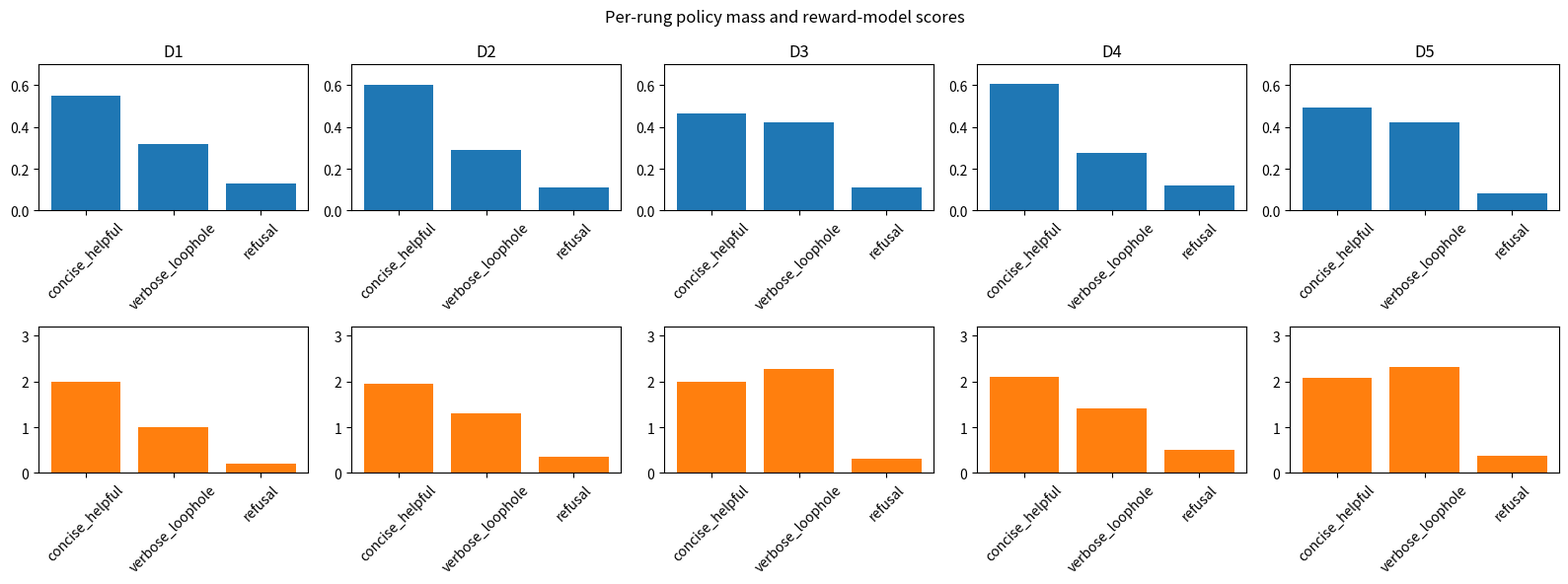
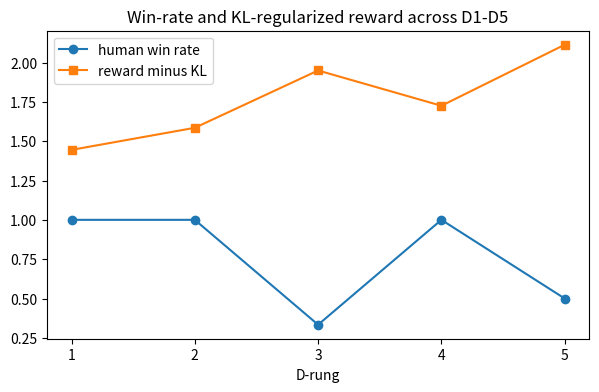

The matplotlib source for these figures, in order:

import math
import random

import matplotlib.pyplot as plt
import numpy as np
import pandas as pd

SEED = 91419
rng = np.random.default_rng(SEED)
random.seed(SEED)


def sigmoid(x):
    return 1.0 / (1.0 + math.exp(-float(x)))


def softmax(values):
    arr = np.asarray(values, dtype=float)
    shifted = arr - np.max(arr)
    weights = np.exp(shifted)
    return weights / weights.sum()


def normalize_rows(matrix):
    arr = np.asarray(matrix, dtype=float)
    return arr / arr.sum(axis=1, keepdims=True)


def kl_divergence(policy, reference):
    policy = np.asarray(policy, dtype=float)
    reference = np.asarray(reference, dtype=float)
    safe_policy = np.clip(policy, 1e-9, 1.0)
    safe_reference = np.clip(reference, 1e-9, 1.0)
    return float(np.sum(safe_policy * (np.log(safe_policy) - np.log(safe_reference))))


def make_f8_ladder(topic):
    if topic == "rlhf":
        return build_rlhf_ladder()
    if topic == "dpo":
        return build_dpo_ladder()
    if topic == "constitutional":
        return build_constitutional_ladder()
    if topic == "icl":
        return build_icl_ladder()
    if topic == "prompting":
        return build_prompting_ladder()
    if topic == "reasoning":
        return build_reasoning_ladder()
    raise ValueError(topic)


def build_rlhf_ladder():
    action_names = ["concise_helpful", "verbose_loophole", "refusal"]
    return [
        {
            "name": "D1 one prompt/action",
            "actions": action_names,
            "reference": np.array([[0.62, 0.25, 0.13]]),
            "policy": np.array([[0.55, 0.32, 0.13]]),
            "reward_model": np.array([[2.0, 1.0, 0.2]]),
            "human_reward": np.array([[2.0, 1.0, 0.2]]),
            "advantages": np.array([[0.5, -0.2, -0.4]]),
            "ratios": np.array([[1.2, 0.8, 1.0]]),
            "beta": 0.10,
        },
        {
            "name": "D2 few-shot preference-policy set",
            "actions": action_names,
            "reference": normalize_rows([[0.55, 0.30, 0.15], [0.50, 0.25, 0.25]]),
            "policy": normalize_rows([[0.62, 0.28, 0.10], [0.58, 0.30, 0.12]]),
            "reward_model": np.array([[2.1, 1.4, 0.2], [1.8, 1.2, 0.5]]),
            "human_reward": np.array([[2.0, 1.0, 0.2], [1.7, 1.0, 0.7]]),
            "advantages": np.array([[0.6, -0.1, -0.5], [0.4, 0.0, -0.3]]),
            "ratios": np.array([[1.2, 0.9, 0.7], [1.1, 1.0, 0.8]]),
            "beta": 0.12,
        },
        {
            "name": "D3 distractor reward loopholes",
            "actions": action_names,
            "reference": normalize_rows([[0.48, 0.37, 0.15], [0.45, 0.35, 0.20], [0.50, 0.30, 0.20]]),
            "policy": normalize_rows([[0.44, 0.48, 0.08], [0.42, 0.45, 0.13], [0.54, 0.34, 0.12]]),
            "reward_model": np.array([[2.0, 2.6, 0.2], [1.9, 2.4, 0.3], [2.1, 1.8, 0.4]]),
            "human_reward": np.array([[2.0, 1.1, 0.2], [1.8, 1.0, 0.4], [2.0, 1.2, 0.6]]),
            "advantages": np.array([[0.4, 0.7, -0.4], [0.3, 0.6, -0.3], [0.5, 0.2, -0.2]]),
            "ratios": np.array([[1.0, 1.4, 0.7], [0.9, 1.3, 0.8], [1.1, 1.1, 0.8]]),
            "beta": 0.08,
        },
        {
            "name": "D4 real-style instruction/reward set",
            "actions": action_names,
            "reference": normalize_rows([[0.50, 0.30, 0.20], [0.45, 0.25, 0.30], [0.40, 0.35, 0.25], [0.55, 0.25, 0.20]]),
            "policy": normalize_rows([[0.63, 0.27, 0.10], [0.58, 0.27, 0.15], [0.55, 0.33, 0.12], [0.66, 0.23, 0.11]]),
            "reward_model": np.array([[2.2, 1.4, 0.5], [2.0, 1.3, 0.8], [1.9, 1.7, 0.4], [2.3, 1.2, 0.3]]),
            "human_reward": np.array([[2.1, 1.1, 0.5], [1.9, 1.0, 0.9], [1.8, 1.1, 0.5], [2.2, 1.0, 0.4]]),
            "advantages": np.array([[0.7, 0.0, -0.4], [0.5, -0.1, -0.2], [0.4, 0.1, -0.4], [0.8, -0.2, -0.5]]),
            "ratios": np.array([[1.2, 0.9, 0.7], [1.2, 1.0, 0.8], [1.1, 1.1, 0.8], [1.2, 0.8, 0.7]]),
            "beta": 0.12,
        },
        {
            "name": "D5 longer context with KL drift",
            "actions": action_names,
            "reference": normalize_rows([[0.52, 0.28, 0.20], [0.49, 0.31, 0.20], [0.46, 0.34, 0.20], [0.50, 0.27, 0.23], [0.47, 0.32, 0.21], [0.51, 0.29, 0.20]]),
            "policy": normalize_rows([[0.40, 0.55, 0.05], [0.42, 0.50, 0.08], [0.44, 0.47, 0.09], [0.61, 0.30, 0.09], [0.46, 0.45, 0.09], [0.63, 0.28, 0.09]]),
            "reward_model": np.array([[2.1, 3.0, 0.4], [2.0, 2.8, 0.4], [1.9, 2.7, 0.3], [2.2, 1.5, 0.5], [2.0, 2.5, 0.4], [2.3, 1.4, 0.3]]),
            "human_reward": np.array([[2.0, 1.0, 0.5], [1.9, 0.9, 0.5], [1.8, 1.0, 0.4], [2.1, 1.1, 0.5], [1.9, 0.8, 0.5], [2.2, 1.0, 0.4]]),
            "advantages": np.array([[0.5, 1.0, -0.3], [0.4, 0.9, -0.3], [0.3, 0.8, -0.4], [0.7, 0.1, -0.4], [0.4, 0.7, -0.3], [0.8, 0.0, -0.5]]),
            "ratios": np.array([[0.9, 1.6, 0.5], [0.9, 1.5, 0.6], [1.0, 1.4, 0.6], [1.2, 1.0, 0.6], [1.0, 1.4, 0.6], [1.2, 0.9, 0.6]]),
            "beta": 0.04,
        },
    ]


def build_dpo_ladder():
    return [
        {
            "name": "D1 one prompt preference",
            "policy_chosen": np.array([-1.0]),
            "policy_rejected": np.array([-2.0]),
            "reference_chosen": np.array([-1.5]),
            "reference_rejected": np.array([-2.2]),
            "labels": np.array([1]),
            "beta": 2.0,
        },
        {
            "name": "D2 few-shot preference set",
            "policy_chosen": np.array([-0.8, -1.1, -1.0]),
            "policy_rejected": np.array([-1.8, -1.7, -2.0]),
            "reference_chosen": np.array([-1.2, -1.4, -1.5]),
            "reference_rejected": np.array([-1.9, -1.9, -2.2]),
            "labels": np.array([1, 1, 1]),
            "beta": 2.0,
        },
        {
            "name": "D3 label noise and distractors",
            "policy_chosen": np.array([-0.7, -1.8, -0.9, -1.3]),
            "policy_rejected": np.array([-1.6, -1.4, -1.7, -1.2]),
            "reference_chosen": np.array([-1.1, -1.5, -1.4, -1.4]),
            "reference_rejected": np.array([-1.8, -1.8, -2.0, -1.6]),
            "labels": np.array([1, 0, 1, 0]),
            "beta": 2.0,
        },
        {
            "name": "D4 real-style pair corpus",
            "policy_chosen": np.array([-0.7, -0.9, -1.1, -0.8, -1.0]),
            "policy_rejected": np.array([-1.8, -1.5, -1.6, -1.7, -1.9]),
            "reference_chosen": np.array([-1.2, -1.2, -1.4, -1.3, -1.5]),
            "reference_rejected": np.array([-1.9, -1.7, -1.9, -1.8, -2.1]),
            "labels": np.array([1, 1, 1, 1, 1]),
            "beta": 1.5,
        },
        {
            "name": "D5 longer context with saturated beta",
            "policy_chosen": np.array([-0.5, -0.6, -2.2, -0.7, -2.0, -0.9]),
            "policy_rejected": np.array([-2.0, -1.9, -1.1, -1.8, -1.0, -1.6]),
            "reference_chosen": np.array([-1.2, -1.3, -1.8, -1.4, -1.7, -1.5]),
            "reference_rejected": np.array([-2.1, -2.0, -1.7, -2.0, -1.6, -1.9]),
            "labels": np.array([1, 1, 0, 1, 0, 1]),
            "beta": 6.0,
        },
    ]


def build_constitutional_ladder():
    principles = ["harmlessness", "honesty", "helpfulness"]
    return [
        {
            "name": "D1 one prompt/principle",
            "principles": principles[:2],
            "weights": np.array([2.0, 1.0]),
            "violations": np.array([[0.3, 0.8]]),
            "revised": np.array([[0.2, 0.2]]),
            "task_success": np.array([0.90]),
        },
        {
            "name": "D2 few-shot critique set",
            "principles": principles,
            "weights": np.array([2.0, 1.0, 1.5]),
            "violations": np.array([[0.4, 0.5, 0.2], [0.2, 0.8, 0.3]]),
            "revised": np.array([[0.2, 0.2, 0.2], [0.2, 0.3, 0.2]]),
            "task_success": np.array([0.88, 0.86]),
        },
        {
            "name": "D3 conflicting principles and distractors",
            "principles": principles,
            "weights": np.array([2.5, 1.0, 0.8]),
            "violations": np.array([[0.6, 0.3, 0.7], [0.5, 0.6, 0.6], [0.2, 0.4, 0.8]]),
            "revised": np.array([[0.2, 0.2, 0.5], [0.2, 0.3, 0.5], [0.1, 0.2, 0.6]]),
            "task_success": np.array([0.70, 0.72, 0.68]),
        },
        {
            "name": "D4 real-style policy examples",
            "principles": principles,
            "weights": np.array([2.0, 1.3, 1.4]),
            "violations": np.array([[0.5, 0.2, 0.3], [0.2, 0.7, 0.4], [0.4, 0.5, 0.5], [0.3, 0.2, 0.8]]),
            "revised": np.array([[0.2, 0.2, 0.3], [0.2, 0.2, 0.3], [0.2, 0.2, 0.4], [0.2, 0.2, 0.5]]),
            "task_success": np.array([0.86, 0.88, 0.84, 0.82]),
        },
        {
            "name": "D5 longer context with vague scores",
            "principles": principles,
            "weights": np.array([3.0, 1.0, 0.3]),
            "violations": np.array([[0.7, 0.3, 0.8], [0.6, 0.4, 0.9], [0.5, 0.5, 0.8], [0.4, 0.6, 0.9], [0.7, 0.2, 0.7]]),
            "revised": np.array([[0.1, 0.2, 0.7], [0.1, 0.3, 0.8], [0.1, 0.3, 0.7], [0.1, 0.4, 0.8], [0.1, 0.2, 0.6]]),
            "task_success": np.array([0.46, 0.42, 0.48, 0.40, 0.44]),
        },
    ]


def build_icl_ladder():
    return [
        {
            "name": "D1 one prompt",
            "scores": np.array([[2.0, 1.0, 0.0]]),
            "labels": np.array([[1.0, 0.0, 1.0]]),
            "targets": np.array([1]),
            "token_budget": 8,
            "demo_tokens": 6,
            "recency_bonus": 0.5,
        },
        {
            "name": "D2 few-shot set",
            "scores": np.array([[2.2, 1.0, 0.1], [0.4, 1.8, 0.2], [1.7, 0.8, 0.5]]),
            "labels": np.array([[1.0, 0.0, 1.0], [0.0, 1.0, 0.0], [1.0, 0.0, 0.0]]),
            "targets": np.array([1, 1, 1]),
            "token_budget": 16,
            "demo_tokens": 8,
            "recency_bonus": 0.4,
        },
        {
            "name": "D3 distractors and order flips",
            "scores": np.array([[2.0, 1.9, 0.1, 0.0], [0.2, 1.6, 1.5, 0.1], [1.4, 0.3, 1.3, 0.2], [0.1, 0.2, 1.7, 1.6]]),
            "labels": np.array([[1.0, 0.0, 0.0, 1.0], [0.0, 1.0, 0.0, 0.0], [1.0, 0.0, 0.0, 1.0], [0.0, 1.0, 0.0, 0.0]]),
            "targets": np.array([1, 1, 1, 1]),
            "token_budget": 24,
            "demo_tokens": 16,
            "recency_bonus": 0.6,
        },
        {
            "name": "D4 real text-label examples",
            "scores": np.array([[2.3, 1.2, 0.6, 0.1], [0.5, 2.1, 1.0, 0.2], [1.9, 0.8, 0.7, 0.4], [0.4, 1.7, 1.4, 0.3], [2.1, 0.7, 0.8, 0.2]]),
            "labels": np.array([[1.0, 0.0, 1.0, 0.0], [0.0, 1.0, 1.0, 0.0], [1.0, 0.0, 0.0, 0.0], [0.0, 1.0, 0.0, 0.0], [1.0, 0.0, 1.0, 0.0]]),
            "targets": np.array([1, 1, 1, 1, 1]),
            "token_budget": 40,
            "demo_tokens": 24,
            "recency_bonus": 0.3,
        },
        {
            "name": "D5 longer context with diluted attention",
            "scores": np.array([[2.0, 1.9, 1.8, 1.7, 0.2, 0.1], [0.3, 1.8, 1.7, 1.6, 0.2, 0.1], [1.7, 1.6, 1.5, 1.4, 0.3, 0.2], [0.2, 1.7, 1.6, 1.5, 0.3, 0.2], [1.8, 1.7, 1.6, 1.5, 0.3, 0.2], [0.2, 1.6, 1.5, 1.4, 0.3, 0.2]]),
            "labels": np.array([[1.0, 0.0, 0.0, 0.0, 1.0, 1.0], [0.0, 1.0, 0.0, 0.0, 1.0, 0.0], [1.0, 0.0, 0.0, 0.0, 1.0, 0.0], [0.0, 1.0, 0.0, 0.0, 1.0, 0.0], [1.0, 0.0, 0.0, 0.0, 1.0, 0.0], [0.0, 1.0, 0.0, 0.0, 1.0, 0.0]]),
            "targets": np.array([1, 1, 1, 1, 1, 1]),
            "token_budget": 64,
            "demo_tokens": 54,
            "recency_bonus": 0.7,
        },
    ]


def build_prompting_ladder():
    return [
        {
            "name": "D1 one prompt",
            "base_logits": np.array([[1.0, 0.0]]),
            "demo_boost": 0.8,
            "targets": np.array([0]),
            "prompt_tokens": 1200,
            "window": 2048,
            "format_penalty": -1.0,
            "cot_success": 0.6,
            "samples": 3,
            "imbalance": 0.0,
        },
        {
            "name": "D2 few-shot set",
            "base_logits": np.array([[0.9, 0.0], [0.2, 0.7], [0.8, 0.1]]),
            "demo_boost": 0.7,
            "targets": np.array([0, 1, 0]),
            "prompt_tokens": 900,
            "window": 2048,
            "format_penalty": -0.5,
            "cot_success": 0.62,
            "samples": 3,
            "imbalance": 0.1,
        },
        {
            "name": "D3 distractors and label imbalance",
            "base_logits": np.array([[0.4, 0.2], [0.1, 0.3], [0.5, 0.3], [0.2, 0.4]]),
            "demo_boost": 0.5,
            "targets": np.array([0, 1, 0, 1]),
            "prompt_tokens": 1500,
            "window": 2048,
            "format_penalty": -1.0,
            "cot_success": 0.55,
            "samples": 5,
            "imbalance": 0.6,
        },
        {
            "name": "D4 real-style QA/instruction corpus",
            "base_logits": np.array([[0.9, 0.1], [0.2, 0.8], [0.7, 0.2], [0.1, 0.7], [0.8, 0.0]]),
            "demo_boost": 0.6,
            "targets": np.array([0, 1, 0, 1, 0]),
            "prompt_tokens": 1300,
            "window": 4096,
            "format_penalty": -0.4,
            "cot_success": 0.66,
            "samples": 5,
            "imbalance": 0.0,
        },
        {
            "name": "D5 longer context with ungrounded chains",
            "base_logits": np.array([[0.5, 0.4], [0.4, 0.5], [0.6, 0.5], [0.3, 0.4], [0.5, 0.5], [0.4, 0.6]]),
            "demo_boost": 0.3,
            "targets": np.array([0, 1, 0, 1, 0, 1]),
            "prompt_tokens": 3800,
            "window": 4096,
            "format_penalty": -1.2,
            "cot_success": 0.52,
            "samples": 7,
            "imbalance": 0.8,
        },
    ]


def build_reasoning_ladder():
    return [
        {
            "name": "D1 one prompt",
            "votes": ["A", "A", "B", "A", "B"],
            "correct": "A",
            "branching": 3,
            "depth": 2,
            "checks": [("path1", "claim_shared"), ("path1", "claim_a"), ("path2", "claim_shared"), ("path2", "claim_b")],
            "prior": 0.55,
            "likelihood_ratio": 3.0,
            "tokens_per_trace": 100,
        },
        {
            "name": "D2 few-shot reasoning set",
            "votes": ["A", "C", "A", "A", "B", "A"],
            "correct": "A",
            "branching": 2,
            "depth": 3,
            "checks": [("p1", "sum"), ("p2", "sum"), ("p3", "unit"), ("p4", "lookup")],
            "prior": 0.60,
            "likelihood_ratio": 2.0,
            "tokens_per_trace": 80,
        },
        {
            "name": "D3 distractor correlated errors",
            "votes": ["B", "B", "A", "B", "A", "B"],
            "correct": "A",
            "branching": 3,
            "depth": 2,
            "checks": [("p1", "bad_hint"), ("p2", "bad_hint"), ("p3", "arithmetic"), ("p4", "bad_hint"), ("p5", "arithmetic")],
            "prior": 0.45,
            "likelihood_ratio": 1.5,
            "tokens_per_trace": 90,
        },
        {
            "name": "D4 real-style arithmetic/tool set",
            "votes": ["A", "A", "A", "C", "A", "B", "A"],
            "correct": "A",
            "branching": 3,
            "depth": 3,
            "checks": [("p1", "calc"), ("p2", "calc"), ("p3", "unit"), ("p4", "calendar"), ("p5", "unit"), ("p6", "lookup")],
            "prior": 0.62,
            "likelihood_ratio": 2.8,
            "tokens_per_trace": 110,
        },
        {
            "name": "D5 longer context with weak scorer",
            "votes": ["B", "B", "B", "A", "A", "B", "C", "B"],
            "correct": "A",
            "branching": 4,
            "depth": 3,
            "checks": [("p1", "misread"), ("p2", "misread"), ("p3", "misread"), ("p4", "calc"), ("p5", "lookup"), ("p6", "misread"), ("p7", "calc"), ("p8", "lookup")],
            "prior": 0.50,
            "likelihood_ratio": 1.2,
            "tokens_per_trace": 140,
        },
    ]


def ladder_frame(ladder):
    rows = []
    for rung in ladder:
        keys = [key for key in rung.keys() if key != "name"]
        size = 0
        for value in rung.values():
            if isinstance(value, np.ndarray):
                size = max(size, int(value.size))
        rows.append({"rung": rung["name"], "size": size, "fields": ", ".join(keys[:5])})
    return pd.DataFrame(rows)



def kl_regularized_update(reward, kl_value, beta, ratio, advantage, clip_range=0.2):
    objective = reward - beta * kl_value
    clipped_ratio = float(np.clip(ratio, 1.0 - clip_range, 1.0 + clip_range))
    raw_ppo = ratio * advantage
    clipped_ppo = clipped_ratio * advantage
    ppo_term = min(raw_ppo, clipped_ppo)
    baseline = reward - advantage
    return {
        "objective": objective,
        "clipped_ratio": clipped_ratio,
        "ppo_term": ppo_term,
        "baseline": baseline,
    }



check = kl_regularized_update(2.0, 3.0, 0.1, 1.2, 0.5)
clipped = kl_regularized_update(2.0, 3.0, 0.1, 1.4, 0.5)
penalty_small = 0.1 * 3.0
penalty_large = 0.1 * 6.0
advantage = 2.0 - 1.2
assert round(check["objective"], 3) == 1.700
assert round(check["ppo_term"], 3) == 0.600
assert round(clipped["clipped_ratio"], 3) == 1.200
assert round(clipped["ppo_term"], 3) == 0.600
assert round(penalty_small, 3) == 0.300
assert round(penalty_large, 3) == 0.600
assert round(advantage, 3) == 0.800
print(check)



ladder = make_f8_ladder("rlhf")
preview = ladder_frame(ladder)
print(preview.to_string(index=False))
print("sample rung")
print(ladder[0])



def evaluate_rlhf_rung(rung, beta=None):
    beta_value = rung["beta"] if beta is None else beta
    policy = rung["policy"]
    reference = rung["reference"]
    reward_model = rung["reward_model"]
    human_reward = rung["human_reward"]
    expected_reward = np.sum(policy * reward_model, axis=1)
    human_expected = np.sum(policy * human_reward, axis=1)
    kl_values = np.array([kl_divergence(policy[i], reference[i]) for i in range(policy.shape[0])])
    objective = expected_reward - beta_value * kl_values
    chosen = np.argmax(policy, axis=1)
    human_best = np.argmax(human_reward, axis=1)
    win_rate = np.mean(chosen == human_best)
    return {
        "objective": float(np.mean(objective)),
        "reward": float(np.mean(expected_reward)),
        "human_reward": float(np.mean(human_expected)),
        "kl": float(np.mean(kl_values)),
        "win_rate": float(win_rate),
    }


results = []
for rung in ladder:
    row = evaluate_rlhf_rung(rung)
    row["rung"] = rung["name"]
    results.append(row)

results_df = pd.DataFrame(results)
print(results_df[["rung", "objective", "reward", "kl", "win_rate"]].to_string(index=False))



fig, axes = plt.subplots(2, 5, figsize=(16, 6))
for index, rung in enumerate(ladder):
    policy_mean = rung["policy"].mean(axis=0)
    reward_mean = rung["reward_model"].mean(axis=0)
    axes[0, index].bar(rung["actions"], policy_mean)
    axes[0, index].set_title(rung["name"].split()[0])
    axes[0, index].tick_params(axis="x", rotation=45)
    axes[0, index].set_ylim(0, 0.7)
    axes[1, index].bar(rung["actions"], reward_mean, color="tab:orange")
    axes[1, index].tick_params(axis="x", rotation=45)
    axes[1, index].set_ylim(0, 3.2)
fig.suptitle("Per-rung policy mass and reward-model scores")
plt.tight_layout()
plt.show()

fig, ax = plt.subplots(figsize=(7, 4))
ax.plot(range(1, 6), results_df["win_rate"], marker="o", label="human win rate")
ax.plot(range(1, 6), results_df["objective"], marker="s", label="reward minus KL")
ax.set_xticks(range(1, 6))
ax.set_xlabel("D-rung")
ax.set_title("Win-rate and KL-regularized reward across D1-D5")
ax.legend()
plt.show()



d5 = ladder[-1]
loose = evaluate_rlhf_rung(d5, beta=0.01)
tight = evaluate_rlhf_rung(d5, beta=0.30)
loophole_share = float(d5["policy"][:, 1].mean())
fixed_policy = d5.copy()
fixed_policy["policy"] = normalize_rows(0.65 * d5["policy"] + 0.35 * d5["reference"])
fixed_policy["beta"] = 0.30
fixed = evaluate_rlhf_rung(fixed_policy)
print("loose beta objective", round(loose["objective"], 3))
print("loophole action share", round(loophole_share, 3))
print("tight beta objective", round(tight["objective"], 3))
print("fixed human reward", round(fixed["human_reward"], 3))
print("fixed KL", round(fixed["kl"], 3))
